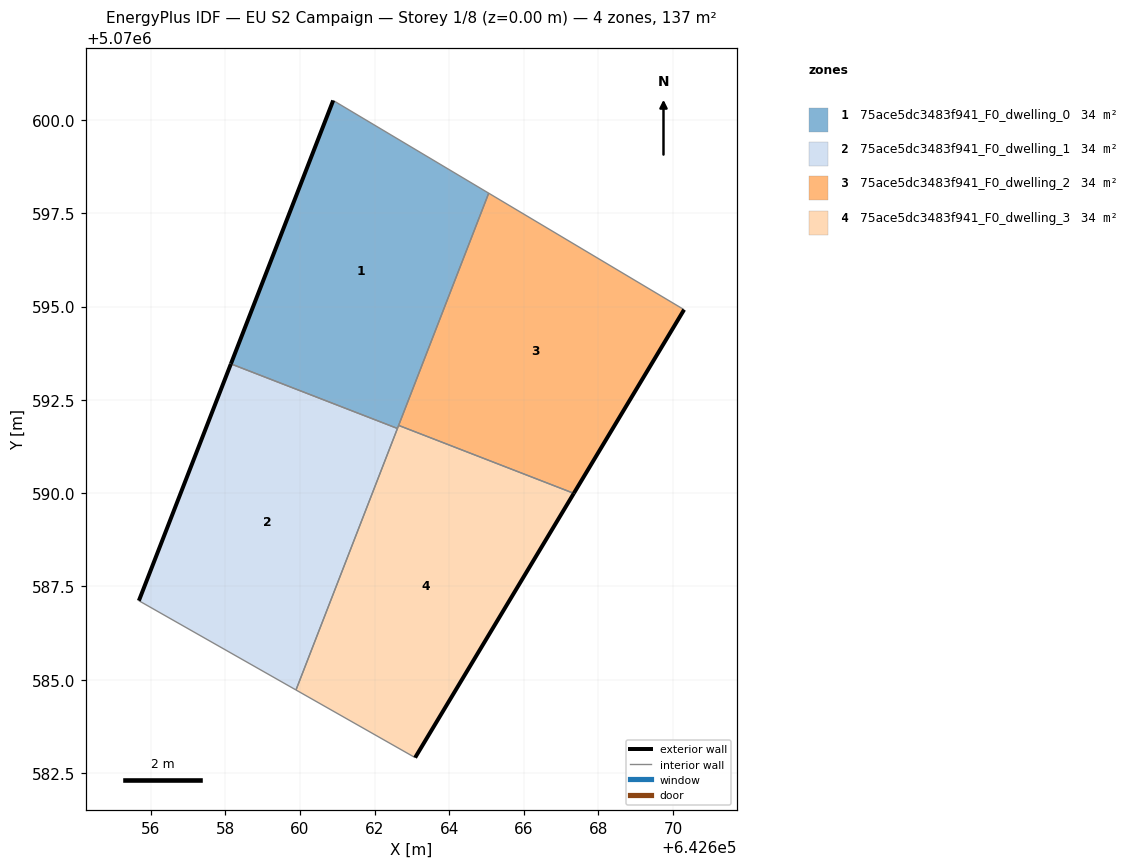
=== STOREY PLAN SPEC (per zone: floor XY polygon, exterior-wall plan segments, windows/doors) ===
zone 1: 75ace5dc3483f941_F0_dwelling_0  (34.3 m²)
  floor: (642662.61, 5070591.73) (642665.06, 5070598.04) (642660.89, 5070600.53) (642658.15, 5070593.46)
  exterior wall: (642658.15, 5070593.46) – (642660.89, 5070600.53)  [7.6 m]
  interior walls: 4
zone 2: 75ace5dc3483f941_F0_dwelling_1  (34.3 m²)
  floor: (642659.89, 5070584.72) (642662.61, 5070591.73) (642658.15, 5070593.46) (642655.68, 5070587.12)
  exterior wall: (642655.68, 5070587.12) – (642658.15, 5070593.46)  [6.8 m]
  interior walls: 3
zone 3: 75ace5dc3483f941_F0_dwelling_2  (34.3 m²)
  floor: (642667.34, 5070590.00) (642670.30, 5070594.92) (642665.06, 5070598.04) (642662.65, 5070591.82)
  exterior wall: (642670.30, 5070594.92) – (642667.34, 5070590.00)  [5.7 m]
  interior walls: 3
zone 4: 75ace5dc3483f941_F0_dwelling_3  (34.3 m²)
  floor: (642663.09, 5070582.91) (642667.34, 5070590.00) (642662.65, 5070591.82) (642659.89, 5070584.72)
  exterior wall: (642667.34, 5070590.00) – (642663.09, 5070582.91)  [8.3 m]
  interior walls: 4

=== DERIVED (storey summary) ===
Building: EU S2 Campaign
Storey: 1 of 8  (floor level z = 0.00 m)
Storey gross floor area: 137.3 m²
Zones on this storey: 4
  - 75ace5dc3483f941_F0_dwelling_0: floor 34.3 m²; exterior wall 7.6 m (22.7 m²); WWR 0.0%
  - 75ace5dc3483f941_F0_dwelling_1: floor 34.3 m²; exterior wall 6.8 m (20.4 m²); WWR 0.0%
  - 75ace5dc3483f941_F0_dwelling_2: floor 34.3 m²; exterior wall 5.7 m (17.2 m²); WWR 0.0%
  - 75ace5dc3483f941_F0_dwelling_3: floor 34.3 m²; exterior wall 8.3 m (24.8 m²); WWR 0.0%
Zone adjacency (shared interzone walls):
  - 75ace5dc3483f941_F0_dwelling_0 ↔ 75ace5dc3483f941_F0_dwelling_1
  - 75ace5dc3483f941_F0_dwelling_0 ↔ 75ace5dc3483f941_F0_dwelling_2
  - 75ace5dc3483f941_F0_dwelling_0 ↔ 75ace5dc3483f941_F0_dwelling_3
  - 75ace5dc3483f941_F0_dwelling_1 ↔ 75ace5dc3483f941_F0_dwelling_3
  - 75ace5dc3483f941_F0_dwelling_2 ↔ 75ace5dc3483f941_F0_dwelling_3